Run: headless pygame with SDL's dummy video driver; simulated clock (each Clock.tick advances the game by its frame time, no real sleeping); random seed 0; keys injected as events and as key.get_pressed() state; no mouse input.
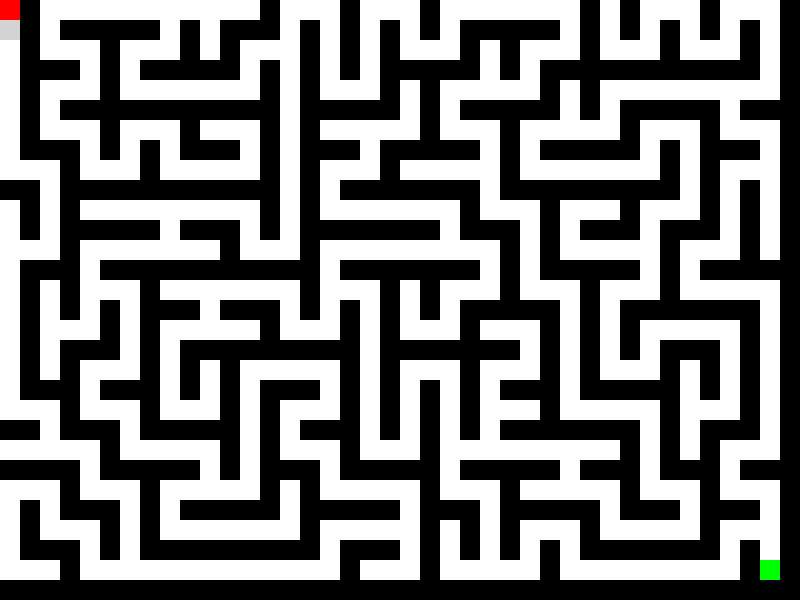
Frame 1 of 4 · flips 1–60 · no input
Frame 2 of 4 · flips 61–180 · tapped SPACE, RETURN · held RIGHT (→), D · screen unchanged from frame 1, image omitted
Frame 3 of 4 · flips 181–300 · held DOWN (↓), S · screen unchanged from frame 2, image omitted
Frame 4 of 4 · flips 301–420 · held LEFT (←), A, UP (↑), W · screen unchanged from frame 3, image omitted

The pygame program that drew these frames:

import pygame
import random

# Setting up constants
WIDTH, HEIGHT = 800, 600
WHITE = (255, 255, 255)
BLACK = (0, 0, 0)
GREEN = (0, 255, 0)
RED = (255, 0, 0)
BLUE = (0, 0, 255)
GRAY = (211,211,211)

# Initialize Pygame
pygame.init()
screen = pygame.display.set_mode((WIDTH, HEIGHT))
pygame.display.set_caption("Maze Generator")

# Grid settings
GRID_SIZE = 20
GRID_WIDTH = WIDTH // GRID_SIZE
GRID_HEIGHT = HEIGHT // GRID_SIZE
DIRS = [(0, -1), (1, 0), (0, 1), (-1, 0)]

# Initialize the maze
maze = [[1 for _ in range(GRID_WIDTH)] for _ in range(GRID_HEIGHT)]

def is_valid(x, y):
    return 0 <= x < GRID_WIDTH and 0 <= y < GRID_HEIGHT

def generate_maze(x, y):
    maze[y][x] = 0
    random.shuffle(DIRS)
    for dx, dy in DIRS:
        nx, ny = x + dx * 2, y + dy * 2
        if is_valid(nx, ny) and maze[ny][nx] == 1:
            maze[y + dy][x + dx] = 0
            generate_maze(nx, ny)

generate_maze(0, 0)

# Start and finish positions
start_x, start_y = 0, 0
finish_x, finish_y = GRID_WIDTH - 2, GRID_HEIGHT - 2

# Player position
player_x, player_y = start_x, start_y
player_dx, player_dy = 0, 0

# Set up movement event
MOVE_EVENT = pygame.USEREVENT + 1
pygame.time.set_timer(MOVE_EVENT, 150)  # Movement event every 150ms

def move_player(dx, dy):
    global player_x, player_y
    new_x, new_y = player_x + dx, player_y + dy
    if is_valid(new_x, new_y) and maze[new_y][new_x] == 0:
        player_x, player_y = new_x, new_y

def get_possible_moves_and_highlight(x, y):
    moves = []
    for dx, dy in DIRS:
        nx, ny = x + dx, y + dy
        if is_valid(nx, ny) and maze[ny][nx] == 0:
            if dx == 1: moves.append("Right")
            if dx == -1: moves.append("Left")
            if dy == 1: moves.append("Down")
            if dy == -1: moves.append("Up")
            # Highlight possible moves
            pygame.draw.rect(screen, GRAY, (nx * GRID_SIZE, ny * GRID_SIZE, GRID_SIZE, GRID_SIZE))
    return moves

# Main game loop
running = True
completed = False
while running:
    for event in pygame.event.get():
        if event.type == pygame.QUIT:
            running = False
        elif event.type == MOVE_EVENT and not completed:
            move_player(player_dx, player_dy)
            if player_x == finish_x and player_y == finish_y:
                completed = True
        elif not completed and event.type == pygame.KEYDOWN:
            if event.key == pygame.K_w:
                player_dy = -1
            elif event.key == pygame.K_s:
                player_dy = 1
            elif event.key == pygame.K_a:
                player_dx = -1
            elif event.key == pygame.K_d:
                player_dx = 1
        elif event.type == pygame.KEYUP:
            if event.key in [pygame.K_w, pygame.K_s]:
                player_dy = 0
            elif event.key in [pygame.K_a, pygame.K_d]:
                player_dx = 0

    screen.fill(WHITE)
    # Draw the maze
    for y in range(GRID_HEIGHT):
        for x in range(GRID_WIDTH):
            if maze[y][x] == 1:
                pygame.draw.rect(screen, BLACK, (x * GRID_SIZE, y * GRID_SIZE, GRID_SIZE, GRID_SIZE))


    # Draw start and finish points
    pygame.draw.rect(screen, GREEN, (start_x * GRID_SIZE, start_y * GRID_SIZE, GRID_SIZE, GRID_SIZE))
    pygame.draw.rect(screen, GREEN, (finish_x * GRID_SIZE, finish_y * GRID_SIZE, GRID_SIZE, GRID_SIZE))

    # Draw the player
    pygame.draw.rect(screen, RED, (player_x * GRID_SIZE, player_y * GRID_SIZE, GRID_SIZE, GRID_SIZE))
    
    if not completed:
        # Highlight and get possible moves only if not completed
        possible_moves = get_possible_moves_and_highlight(player_x, player_y)
        print("Possible Moves:", possible_moves)

    if completed:
        font = pygame.font.Font(None, 60)
        text = font.render("Complete!", True, RED)
        text_rect = text.get_rect(center=(WIDTH // 2, HEIGHT // 2))
        screen.blit(text, text_rect)

    pygame.display.flip()

pygame.quit()
